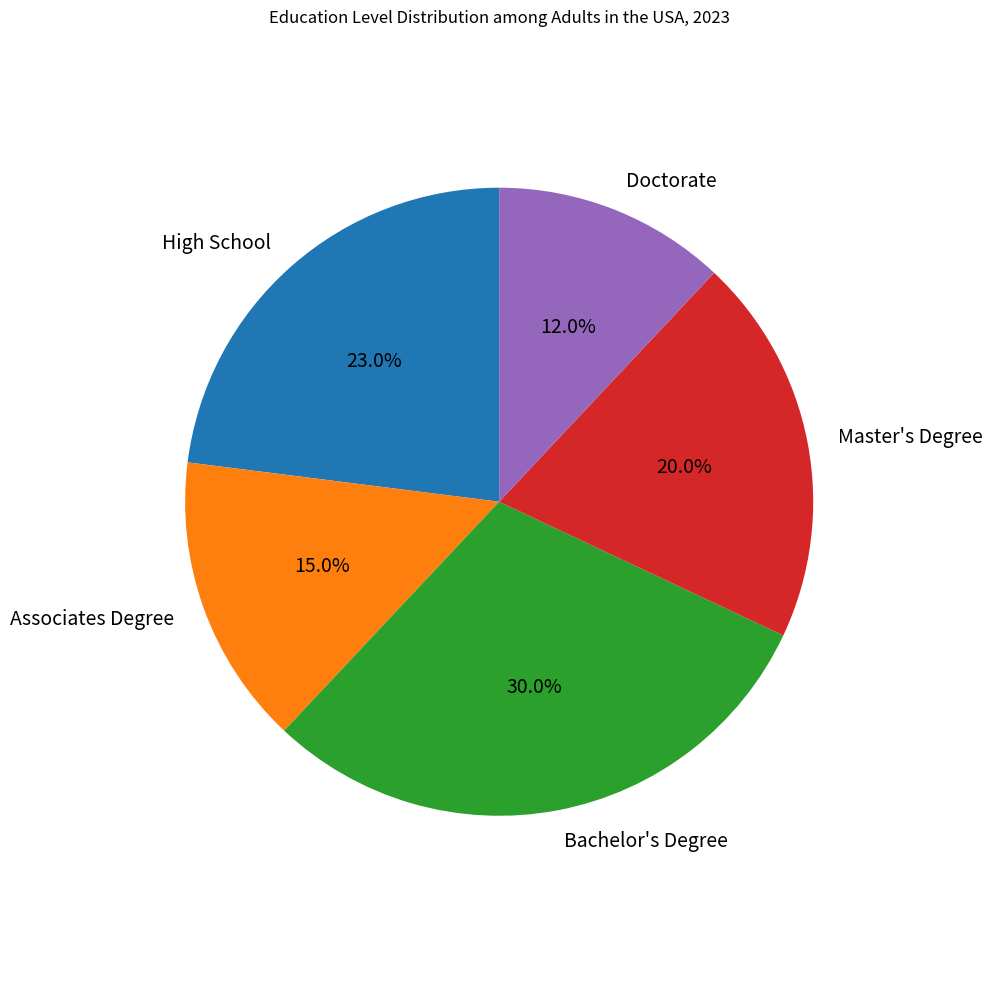

Reproduce this figure in Python. (Note: this script raises an exception after producing the figure.)

import matplotlib.pyplot as plt
import numpy as np

# data
education_level = ["High School", "Associates Degree", "Bachelor's Degree", "Master's Degree", "Doctorate"]
percentage = [23, 15, 30, 20, 12]

# Bar Chart
fig = plt.figure(figsize=(10,10))
ax = fig.add_subplot(111)
ax.pie(percentage, labels=education_level, autopct='%1.1f%%', textprops={'fontsize': 14}, startangle=90)
ax.axis('equal')
ax.set_title('Education Level Distribution among Adults in the USA, 2023')
plt.tight_layout()
plt.savefig('pie chart/png/427.png')
plt.clf()
